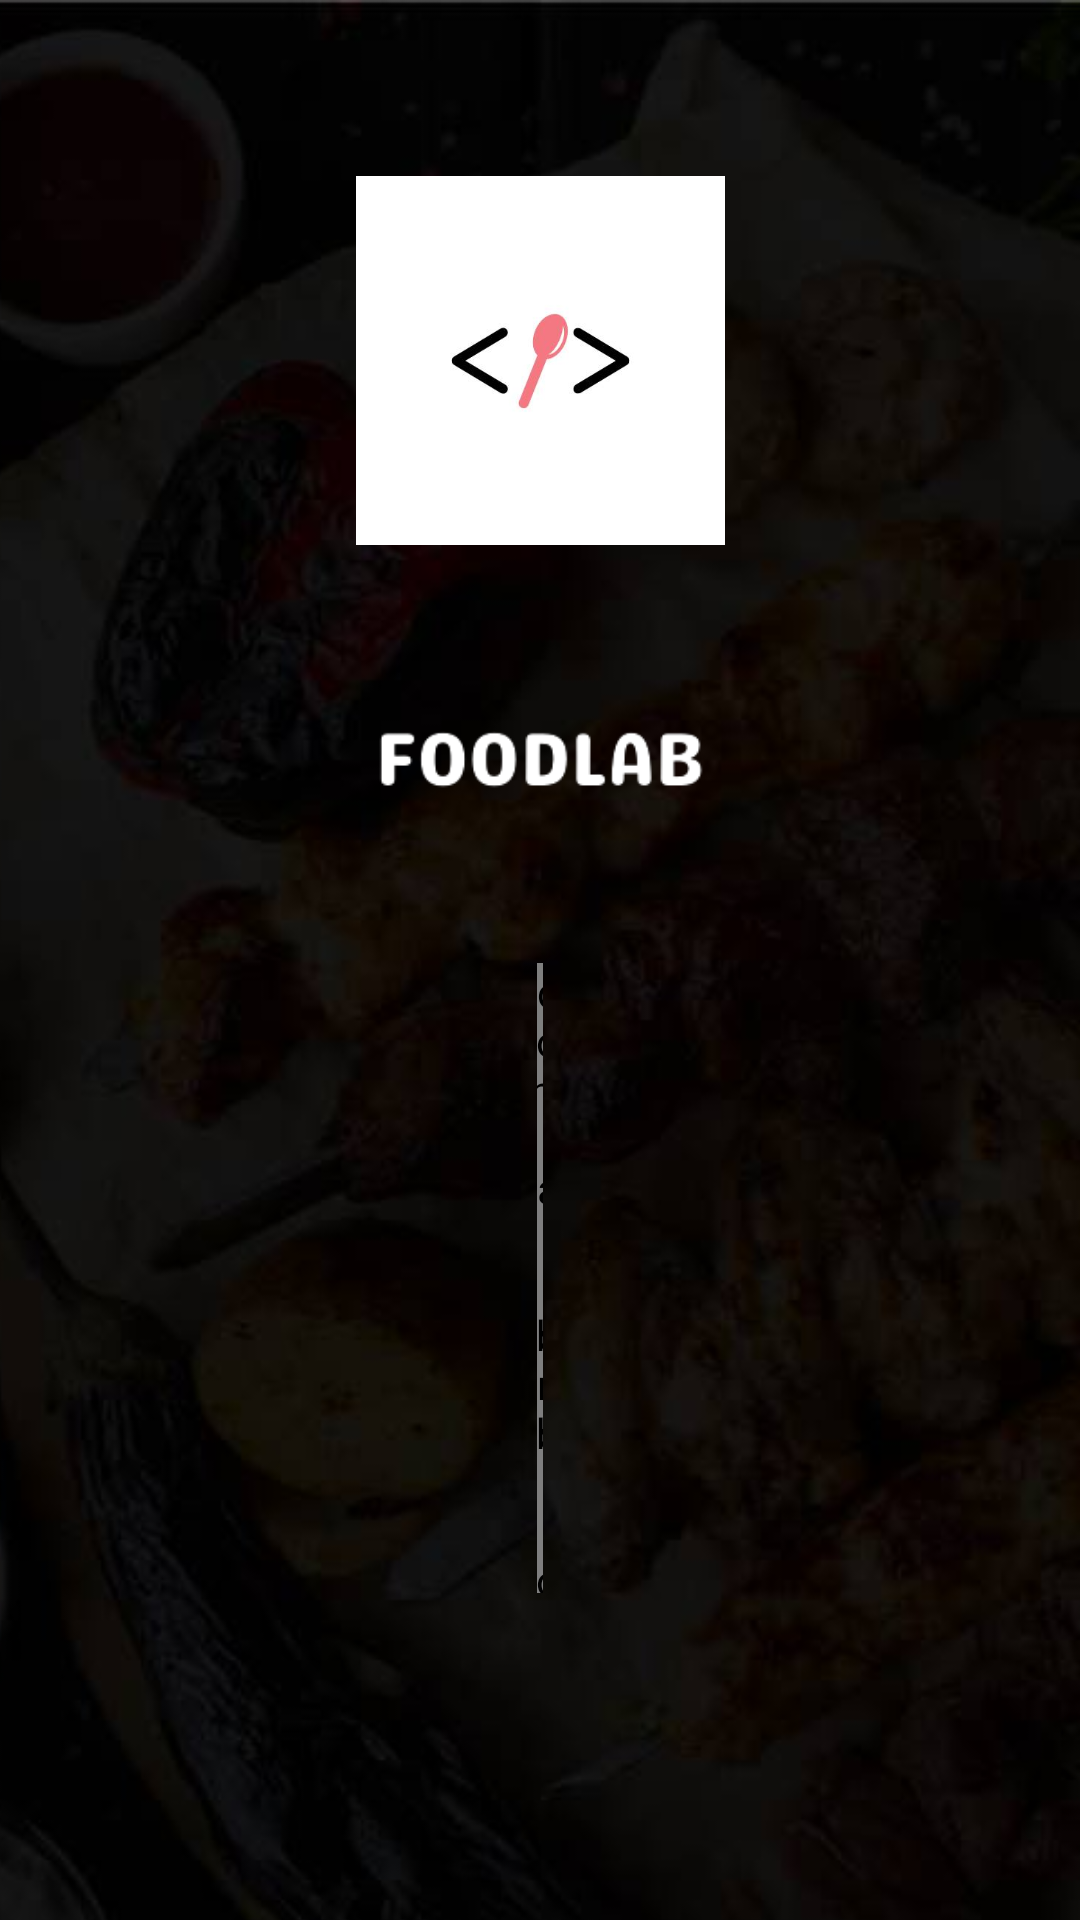

This screen was rendered from an Android layout file. Write that file and the resources it references.
<!-- AndroidManifest.xml: application theme Theme.FoodRecipe -->
<!-- res/layout/activity_introduction.xml -->
<?xml version="1.0" encoding="utf-8"?>
<androidx.constraintlayout.widget.ConstraintLayout xmlns:android="http://schemas.android.com/apk/res/android"
    xmlns:app="http://schemas.android.com/apk/res-auto"
    xmlns:tools="http://schemas.android.com/tools"
    android:layout_width="match_parent"
    android:layout_height="match_parent"
    tools:context=".SplashScreen">

    <ImageView
        android:id="@+id/img"
        android:layout_width="wrap_content"
        android:layout_height="900dp"
        android:scaleType="centerCrop"
        android:src="@drawable/bg"
        app:layout_constraintBottom_toBottomOf="parent"
        app:layout_constraintEnd_toEndOf="parent"
        app:layout_constraintHorizontal_bias="1.0"
        app:layout_constraintStart_toStartOf="parent"
        app:layout_constraintTop_toTopOf="parent"
        app:layout_constraintVertical_bias="0.0" />

    <ImageView
        android:id="@+id/logo"
        android:layout_width="123dp"
        android:layout_height="140dp"
        android:src="@drawable/logo"
        app:layout_constraintBottom_toBottomOf="parent"
        app:layout_constraintEnd_toEndOf="parent"
        app:layout_constraintStart_toStartOf="parent"
        app:layout_constraintTop_toTopOf="parent"
        app:layout_constraintVertical_bias=".1" />

    <ImageView
        android:id="@+id/app_name"
        android:layout_width="300dp"
        android:layout_height="wrap_content"
        android:src="@drawable/white_app_name"
        app:layout_constraintBottom_toBottomOf="parent"
        app:layout_constraintEnd_toEndOf="parent"
        app:layout_constraintStart_toStartOf="parent"
        app:layout_constraintTop_toBottomOf="@+id/logo"
        app:layout_constraintVertical_bias="0" />

    <com.airbnb.lottie.LottieAnimationView
        android:id="@+id/lottie"
        app:lottie_autoPlay="true"
        android:layout_width="2dp"
        android:layout_height="210dp"
        app:layout_constraintVertical_bias="0"
        app:lottie_fallbackRes="@raw/splash2"
        app:layout_constraintBottom_toBottomOf="parent"
        app:layout_constraintEnd_toEndOf="parent"
        app:layout_constraintStart_toStartOf="parent"
        app:layout_constraintTop_toBottomOf="@+id/app_name" />

</androidx.constraintlayout.widget.ConstraintLayout>
<!-- resources referenced by this layout -->
<resources>
  <!-- drawable bg: png bitmap (drawable-v24, 33905 bytes) -->
  <!-- drawable logo: png bitmap (drawable-v24, 8114 bytes) -->
  <!-- drawable white_app_name: png bitmap (drawable-v24, 6851 bytes) -->
  <style name="Theme.FoodRecipe" parent="Theme.MaterialComponents.DayNight.NoActionBar">
          
          <item name="colorPrimary">@color/yellow</item>
          <item name="colorPrimaryVariant">@color/purple_700</item>
          <item name="colorOnPrimary">@color/black</item>
          
          <item name="colorSecondary">@color/teal_200</item>
          <item name="colorSecondaryVariant">@color/teal_700</item>
          <item name="colorOnSecondary">@color/black</item>
          
          <item name="android:statusBarColor" tools:targetApi="l">?attr/colorPrimaryVariant</item>
          <item name="buttonStyle">@style/CustomButton</item>
      </style>
  <color name="yellow">#fede09</color>
  <color name="purple_700">#FF3700B3</color>
  <color name="black">#FF000000</color>
  <color name="teal_200">#FF03DAC5</color>
  <color name="teal_700">#FF018786</color>
  <style name="CustomButton" parent="Widget.AppCompat.Button">
          <item name="android:background">@drawable/button</item>
          <item name="android:textColor">#121212</item>
          <item name="android:textStyle">bold</item>
          <item name="android:stateListAnimator">@null</item>
      </style>
  <!-- drawable button (drawable) -->
  <?xml version="1.0" encoding="utf-8"?>
  <selector xmlns:android="http://schemas.android.com/apk/res/android">
      <item
          android:drawable="@drawable/button_enabled" />
      <item
          android:state_pressed="true"
          android:drawable="@drawable/button_pressed" />
      <item
          android:state_enabled="false"
          android:drawable="@drawable/button_disabled" />
  </selector>
  <!-- drawable button_enabled (drawable) -->
  <?xml version="1.0" encoding="utf-8"?>
  <shape xmlns:android="http://schemas.android.com/apk/res/android" android:shape="rectangle">
  
  
  
  
  
      <solid android:color="@color/yellow"/>
  
      <padding android:left="7dp"
          android:top="7dp"
          android:right="7dp"
          android:bottom="7dp" />
  
      <corners android:radius= "15dp" />
  </shape>
  <!-- drawable button_pressed (drawable) -->
  <?xml version="1.0" encoding="utf-8"?>
  <shape xmlns:android="http://schemas.android.com/apk/res/android" android:shape="rectangle">
  
  
  
  
  
  
      <solid android:color="@color/dark_yellow"/>
  
      <padding android:left="7dp"
          android:top="7dp"
          android:right="7dp"
          android:bottom="7dp" />
  
      <corners android:radius= "8dp" />
  </shape>
  <!-- drawable button_disabled (drawable) -->
  <?xml version="1.0" encoding="utf-8"?>
  <shape xmlns:android="http://schemas.android.com/apk/res/android" android:shape="rectangle">
      <solid android:color="#A4A4A4"/>
  
  
  
  
  
      <padding android:left="7dp"
          android:top="7dp"
          android:right="7dp"
          android:bottom="7dp" />
  
      <corners android:radius= "15dp" />
  </shape>
  <color name="dark_yellow">#D3BA16</color>
</resources>
